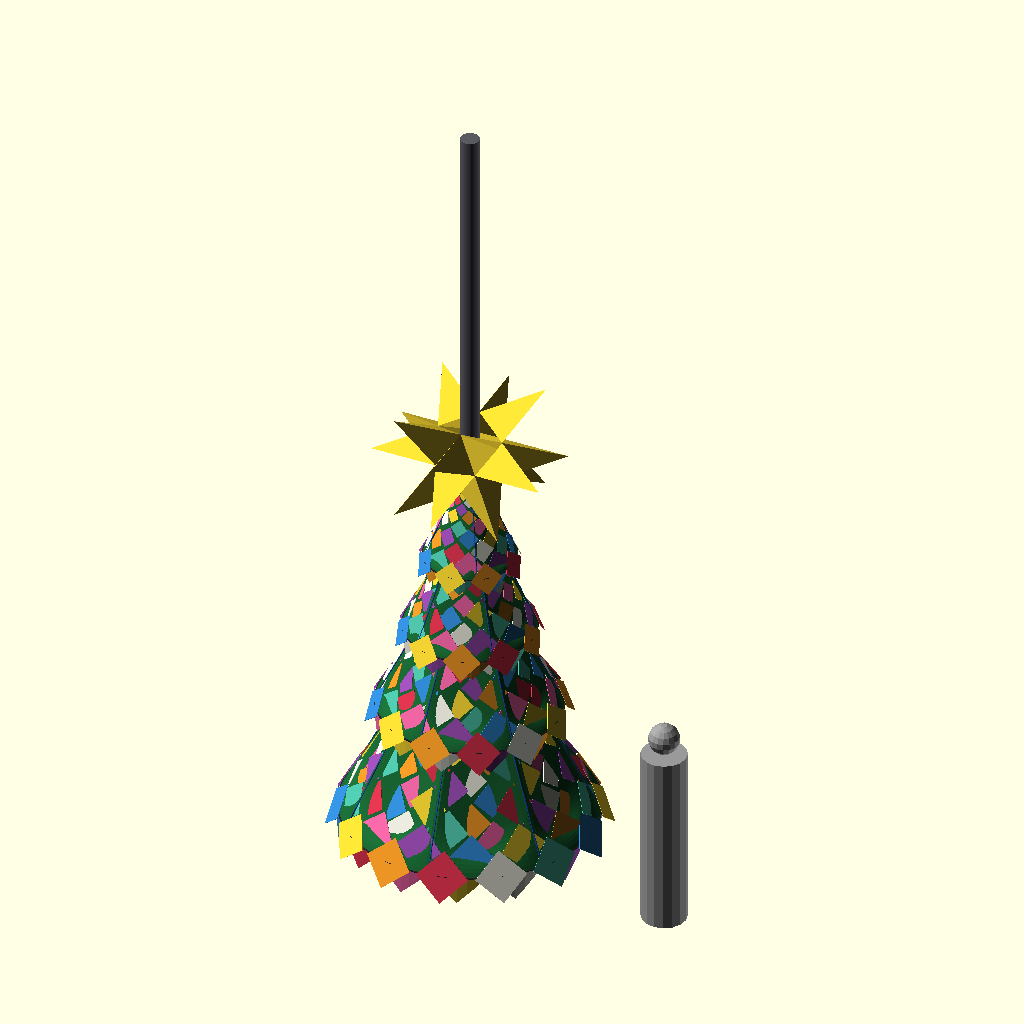
Cell 1: the model at its default parameters.
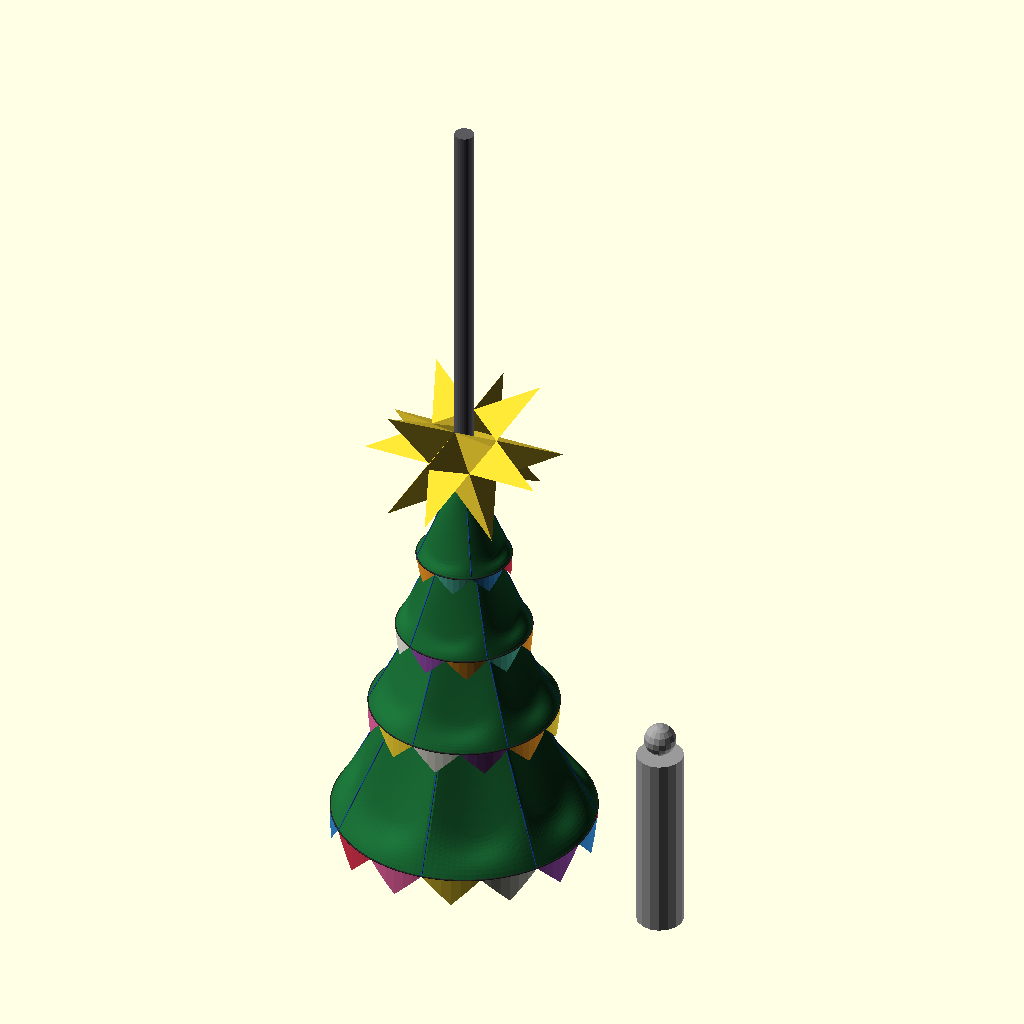
Cell 2: detail = false (everything else at default).
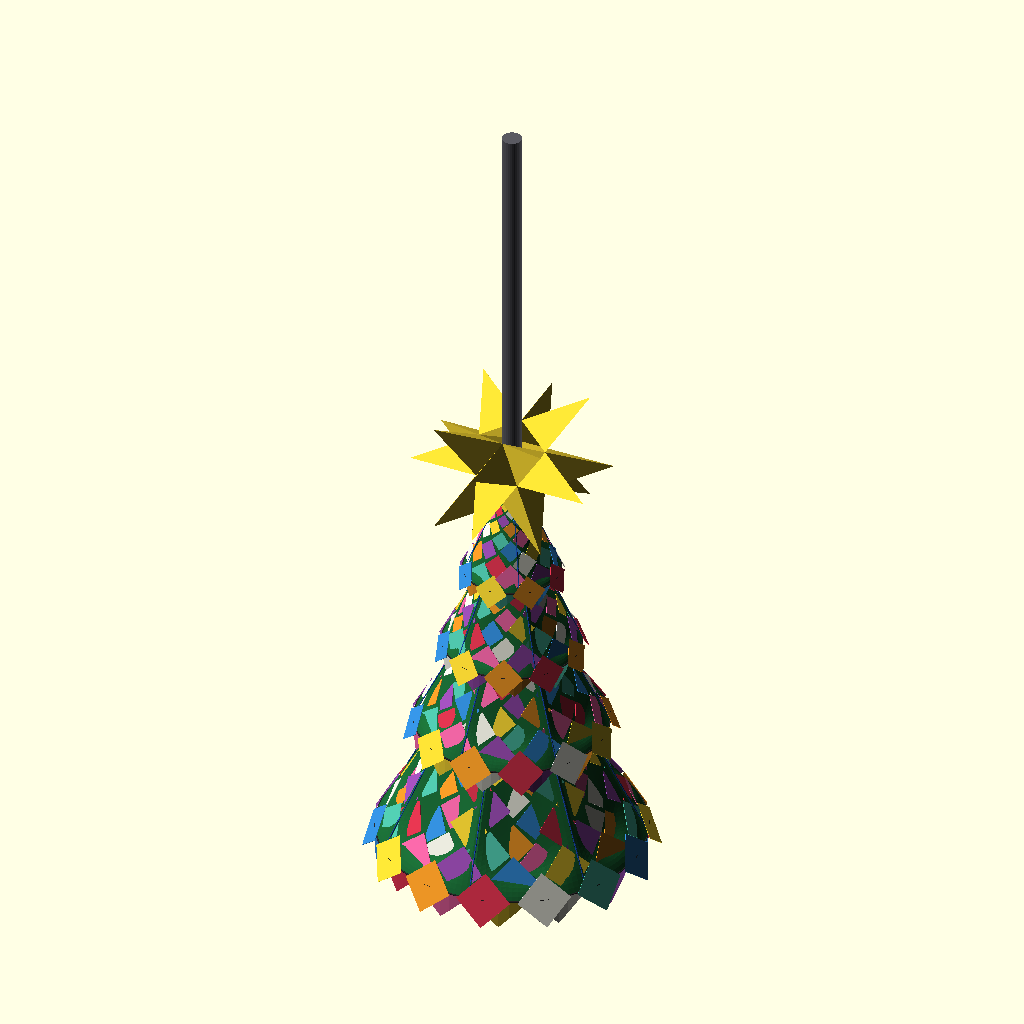
Cell 3 — figure set to false, the other parameters unchanged.
The same orthographic view direction (rotation 55°, 0°, 25°; colour scheme Cornfield) for every cell, with the view re-fitted per cell, so scale and position can differ between cells.
Source of the model, platonic/tree-b.scad:
// Plan B: the tree with four skirts, if the granny squares run short.
//
// Skirt 5 is left off and the whole tree comes down 1.23 m, so skirt 4's hem
// lands where skirt 5's was and the tree still stands on the ground. Every
// remaining skirt keeps its own geometry, so the flat patterns are unchanged.
// The numbers come from platonic/skirts.py:
//
//   python3 platonic/skirts.py b
//   openscad -o tree-b.stl --export-format binstl -D 'detail=false' -D 'figure=false' platonic/tree-b.scad

use <gsd.scad>

detail = true;        // draw the individual squares (slow, pretty)
figure = true;        // stand a 1.7 m person beside the tree for scale
fab_nt = 24;
fab_na = 144;

include <tree_params-b.scad>
include <tree-body.scad>
Customizer parameters (derived from the source; name, type, default, range or options):
detail: bool, default true
figure: bool, default true
fab_nt: number, default 24
fab_na: number, default 144
